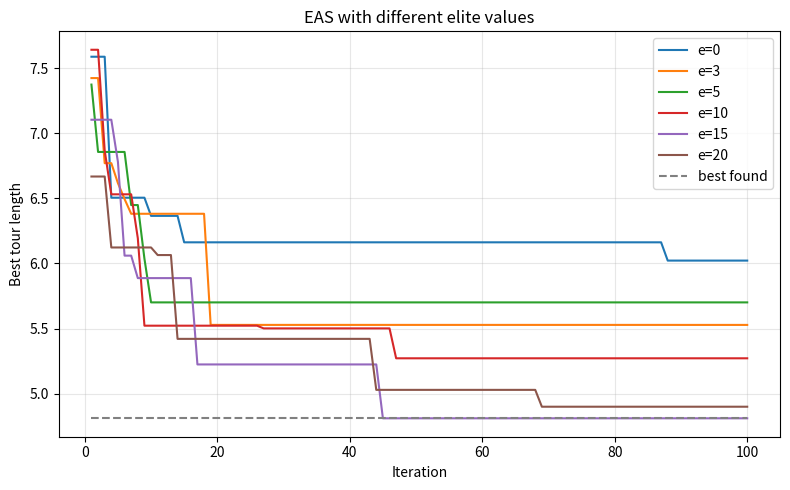

Python code for this plot:
# --- Elitist Ant System (EAS) — clean & faithful to paper ---
# Keeps the original-style structure: parameters at top, helpers, then main loop.
# Removes path visualization; adds multi-elite_e comparison with best-so-far curves.

import random
import numpy as np
import matplotlib.pyplot as plt

# -------------------------
# PARAMETERS (edit here)
# -------------------------
random.seed(42)
np.random.seed(42)

n = 20                 # number of cities
m = n                  # ants per iteration (paper recommends m ~ n)
iters = 100            # algorithm iterations
alpha = 0.5            # pheromone weight    (rule (1))
beta  = 0.5            # visibility weight   (rule (1))
rho   = 0.5            # evaporation rate p  (rule (2))
Q     = 1.0            # pheromone constant  (rules (2),(3))
tau0  = 1.0            # initial pheromone τ0

# IMPORTANT: 'elite_e' is NOT real ants; it's a weight that reinforces T+ (eq. (3) in paper).
# You can match the figure in the paper: [0, 3, 5, 10, 30]
elite_values = [0, 3, 5, 10, 15, 20]

# -------------------------
# Build a random TSP instance (positions, distances, τ, η)
# -------------------------
def build_graph(n, tau0):
    pos = np.random.rand(n, 2)
    D = np.zeros((n, n))
    for i in range(n):
        for j in range(n):
            if i != j:
                D[i, j] = np.linalg.norm(pos[i] - pos[j])
    tau = np.full((n, n), tau0); np.fill_diagonal(tau, 0.0)
    eta = np.zeros((n, n))
    for i in range(n):
        for j in range(n):
            if D[i, j] > 0:
                eta[i, j] = 1.0 / D[i, j]
    return pos, D, tau, eta

# -------------------------
# Helpers
# -------------------------
def tour_length(order, D):
    L = 0.0; n = len(order)
    for k in range(n):
        i = order[k]; j = order[(k+1) % n]
        L += D[i, j]
    return L

def transition_probs(current, allowed, tau_snap, eta, alpha, beta):
    # Rule (1) in the paper: P_ij ∝ (τ_ij^α) * (η_ij^β)
    w = [(tau_snap[current, j] ** alpha) * (eta[current, j] ** beta) for j in allowed]
    s = sum(w)
    if s == 0.0:
        return [1.0 / len(allowed)] * len(allowed)
    return [x / s for x in w]

# -------------------------
# Core EAS runner: returns best-so-far curve per iteration
# -------------------------
def run_eas_best_curve(D, eta, iters, m, alpha, beta, rho, Q, tau0, elite_e):
    n = D.shape[0]
    tau = np.full((n, n), tau0); np.fill_diagonal(tau, 0.0)

    best_so_far = float('inf')
    best_curve = []
    T_plus = None  # best tour so far (T+ in paper)

    for _ in range(iters):
        tau_snap = tau.copy()
        tours, lengths = [], []

        # Construct solutions (ants build complete tours)
        for _a in range(m):
            start = np.random.randint(0, n)
            current = start
            visited = [start]
            while len(visited) < n:
                allowed = [j for j in range(n) if j not in visited]
                probs = transition_probs(current, allowed, tau_snap, eta, alpha, beta)  # (1)
                next_city = random.choices(allowed, weights=probs, k=1)[0]
                visited.append(next_city)
                current = next_city

            L = tour_length(visited, D)
            tours.append(visited); lengths.append(L)

            if L < best_so_far:
                best_so_far = L
                T_plus = visited.copy()

        # Evaporation + deposit from all ants (basic AS update) — eq. (2)
        tau *= (1.0 - rho); np.fill_diagonal(tau, 0.0)
        for tour, L in zip(tours, lengths):
            dep = Q / L
            for k in range(n):
                i = tour[k]; j = tour[(k+1) % n]
                tau[i, j] += dep; tau[j, i] += dep

        # Elitist reinforcement on the global best-so-far tour — eq. (3)
        if elite_e > 0 and T_plus is not None:
            dep_e = elite_e * Q / best_so_far
            for k in range(n):
                i = T_plus[k]; j = T_plus[(k+1) % n]
                tau[i, j] += dep_e; tau[j, i] += dep_e

        best_curve.append(best_so_far)

    return best_curve, best_so_far

# -------------------------
# EXPERIMENT: compare different elite_e on the same instance
# -------------------------
pos, D, tau_init, eta = build_graph(n, tau0)

curves = {}
finals = {}
baseline = float('inf')

for e in elite_values:
    print(f"Running EAS with elite_e = {e}")
    curve, bestL = run_eas_best_curve(D, eta, iters, m, alpha, beta, rho, Q, tau0, elite_e=e)
    curves[e] = curve; finals[e] = bestL
    baseline = min(baseline, bestL)
    print(f"  best-so-far length = {bestL:.4f}")

# -------------------------
# PLOT: like the paper — Length vs Iteration with multiple elite_e
# -------------------------
plt.figure(figsize=(8,5))

xs = np.arange(1, iters+1)
for e in elite_values:
    label = f"e={e}"
    plt.plot(xs, curves[e], label=label)

plt.hlines(baseline, xmin=1, xmax=iters, linestyles="dashed", colors="gray", label="best found")
plt.xlabel("Iteration")
plt.ylabel("Best tour length")
plt.title("EAS with different elite values")
plt.legend()
plt.grid(True, alpha=0.3)
plt.tight_layout()
plt.show()
